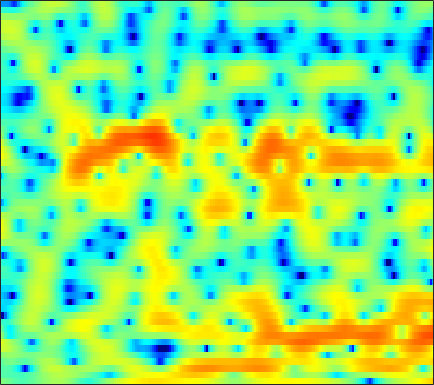

Values plotted in this chart, from the file beside it:
0.26545, -0.01066, -0.40697, -0.80775, -1.1126, -1.5244, -1.8976, -2.1471, -2.4136, -2.5748, -2.6124, -2.556, -2.375, -2.0854, -1.8034, -1.3729, -0.90642, -0.55729, -0.075694, 0.36666, 0.78027, 1.0683, 1.3983, 1.6682
-2.326, -2.334, -2.393, -2.49, -2.591, -2.743, -2.896, -2.998, -3.097, -3.121, -3.046, -2.919, -2.649, -2.278, -1.935, -1.429, -0.8877, -0.4801, 0.06989, 0.5901, 1.069, 1.392, 1.774, 2.089
-2.698, -2.372, -2.159, -2.244, -2.493, -3.099, -4.087, -5.118, -7.065, -10.01, -14.89, -20.31, -16.29, -10.23, -7.235, -4.402, -2.297, -1.05, 0.2804, 1.321, 2.123, 2.582, 3.042, 3.345
-1.795, -1.263, -0.7694, -0.4964, -0.4415, -0.509, -0.7474, -1.006, -1.411, -1.833, -2.125, -2.212, -2.078, -1.663, -1.228, -0.5544, 0.1553, 0.6561, 1.247, 1.734, 2.078, 2.234, 2.314, 2.224
0.4707, 0.7319, 0.9735, 1.074, 1.071, 0.9883, 0.8176, 0.6433, 0.3984, 0.126, -0.1229, -0.2663, -0.4216, -0.4496, -0.43, -0.3249, -0.1488, 0.003002, 0.2014, 0.4027, 0.5365, 0.5747, 0.5365, 0.3664
3.917, 3.736, 3.431, 3.049, 2.706, 2.208, 1.603, 1.091, 0.3238, -0.5513, -1.532, -2.305, -3.304, -4.085, -4.426, -4.296, -3.681, -2.995, -2.051, -1.225, -0.5574, -0.185, 0.1042, 0.1588
4.948, 4.31, 3.446, 2.645, 2.081, 1.387, 0.692, 0.1755, -0.6286, -1.658, -3.039, -4.49, -7.122, -11.03, -14.45, -13.01, -8.389, -5.71, -3.141, -1.337, -0.0909, 0.5735, 1.145, 1.419
1.407, -0.3614, -3.031, -5.649, -6.826, -6.394, -4.854, -3.772, -2.596, -1.893, -1.521, -1.399, -1.343, -1.342, -1.279, -1.028, -0.625, -0.2472, 0.2517, 0.7437, 1.161, 1.44, 1.692, 1.88
-0.6145, -2.281, -4.566, -6.558, -7.225, -6.495, -4.724, -3.306, -1.775, -0.5374, 0.4073, 0.9116, 1.407, 1.715, 1.836, 1.844, 1.739, 1.569, 1.168, 0.6152, -0.103, -0.6549, -1.294, -1.555
-3.377, -3.974, -4.187, -3.855, -3.306, -2.413, -1.404, -0.5747, 0.4523, 1.345, 2.124, 2.59, 3.049, 3.296, 3.34, 3.192, 2.786, 2.294, 1.294, -0.1586, -2.297, -4.558, -9.226, -19.18
-23.66, -24.38, -13.48, -9.022, -6.82, -4.502, -2.703, -1.591, -0.3333, 0.7609, 1.649, 2.188, 2.743, 3.119, 3.278, 3.275, 3.055, 2.749, 2.161, 1.394, 0.4584, -0.3054, -1.234, -1.872
-8.418, -8.523, -8.103, -7.196, -6.362, -5.136, -3.856, -2.905, -1.682, -0.5324, 0.5223, 1.22, 2.007, 2.61, 2.946, 3.226, 3.319, 3.275, 3.054, 2.675, 2.165, 1.71, 1.026, 0.2849
-7.855, -8.119, -8.476, -8.717, -8.654, -8.177, -7.109, -5.975, -4.198, -2.422, -0.8053, 0.2702, 1.483, 2.452, 3.013, 3.567, 3.894, 3.986, 3.921, 3.651, 3.195, 2.727, 1.921, 0.9095
-9.354, -9.812, -11.02, -13.49, -16.93, -30.74, -19.12, -12.7, -7.772, -4.418, -1.935, -0.4612, 1.13, 2.368, 3.076, 3.764, 4.199, 4.368, 4.373, 4.142, 3.672, 3.171, 2.29, 1.157
-8.396, -8.096, -8.007, -8.173, -8.219, -7.915, -7.078, -6.052, -4.397, -2.686, -1.095, -0.02392, 1.213, 2.234, 2.872, 3.535, 3.955, 4.122, 4.161, 3.954, 3.494, 2.988, 2.098, 0.9273
-5.511, -5.22, -4.933, -4.655, -4.456, -4.137, -3.677, -3.238, -2.516, -1.704, -0.7985, -0.09185, 0.8222, 1.672, 2.237, 2.861, 3.321, 3.537, 3.64, 3.535, 3.204, 2.794, 2.028, 1.025
-3.144, -3.225, -3.383, -3.548, -3.698, -3.921, -4.091, -4.135, -4.005, -3.549, -2.755, -1.978, -0.8283, 0.3257, 1.114, 2.02, 2.739, 3.135, 3.452, 3.534, 3.395, 3.135, 2.593, 1.835
-2.242, -2.626, -3.186, -3.854, -4.471, -5.568, -7.122, -8.714, -11.25, -12.36, -9.64, -6.922, -3.826, -1.413, 0.02368, 1.521, 2.618, 3.212, 3.757, 4.021, 4.02, 3.867, 3.457, 2.825
-4.184, -4.716, -5.114, -5.364, -5.555, -6.031, -6.909, -7.839, -9.264, -9.635, -7.78, -5.7, -3.076, -0.9347, 0.3576, 1.731, 2.746, 3.306, 3.808, 4.076, 4.108, 3.988, 3.639, 3.069
-13.58, -16.83, -12.76, -8.733, -6.822, -5.17, -4.133, -3.569, -2.952, -2.307, -1.531, -0.8906, -0.01704, 0.8355, 1.411, 2.044, 2.524, 2.786, 3.004, 3.082, 3.063, 2.967, 2.742, 2.374
-5.049, -5.656, -5.248, -4.062, -3.1, -2.009, -1.134, -0.625, -0.05899, 0.4049, 0.7886, 1.032, 1.306, 1.47, 1.52, 1.467, 1.292, 1.104, 0.8275, 0.5761, 0.4404, 0.4388, 0.5398, 0.6979
2.031, 1.649, 1.308, 1.116, 1.032, 1.001, 1.011, 1.017, 1.042, 1.073, 1.077, 1.046, 0.9329, 0.6666, 0.3204, -0.3608, -1.386, -2.416, -4.124, -5.924, -6.871, -6.386, -4.684, -2.858
4.806, 4.271, 3.511, 2.708, 2.083, 1.24, 0.4135, -0.1181, -0.6421, -0.8958, -0.8925, -0.8172, -0.7547, -0.8458, -1.108, -1.782, -2.96, -4.285, -6.816, -10.58, -13.87, -11.98, -7.724, -4.572
5.734, 4.999, 3.844, 2.466, 1.241, -0.7619, -3.263, -5.464, -8.14, -8.271, -6.159, -4.54, -2.929, -1.945, -1.543, -1.433, -1.685, -2.063, -2.695, -3.237, -3.502, -3.39, -2.861, -2.029
5.433, 4.675, 3.537, 2.202, 0.9972, -0.9614, -3.469, -5.762, -8.612, -8.573, -6.039, -4.223, -2.38, -1.2, -0.6464, -0.2788, -0.2568, -0.411, -0.8204, -1.362, -1.945, -2.327, -2.633, -2.577
3.254, 2.71, 2.142, 1.635, 1.265, 0.7578, 0.2134, -0.132, -0.426, -0.4129, -0.1374, 0.1848, 0.6277, 0.9847, 1.126, 1.136, 0.8851, 0.5072, -0.2852, -1.494, -3.231, -5.036, -8.278, -11.47
-4.267, -4.033, -2.707, -1.336, -0.5147, 0.2572, 0.7798, 1.045, 1.296, 1.495, 1.665, 1.778, 1.879, 1.927, 1.904, 1.757, 1.454, 1.086, 0.3884, -0.6229, -2.015, -3.335, -5.326, -6.63
-12.14, -9.999, -6.326, -3.811, -2.53, -1.358, -0.5876, -0.2161, 0.0996, 0.2502, 0.3174, 0.3247, 0.3316, 0.3289, 0.3439, 0.3599, 0.3637, 0.343, 0.2603, 0.1112, -0.07874, -0.2001, -0.2848, -0.1656
-3.113, -3.257, -3.036, -2.623, -2.299, -1.941, -1.763, -1.755, -1.904, -2.217, -2.648, -2.996, -3.343, -3.465, -3.355, -2.954, -2.367, -1.867, -1.21, -0.5861, -0.02241, 0.3785, 0.9039, 1.425
-1.906, -2.046, -2.102, -2.073, -2.064, -2.145, -2.428, -2.797, -3.597, -4.759, -6.385, -7.934, -10.25, -11.69, -11.12, -8.877, -6.511, -5.013, -3.334, -1.98, -0.8348, -0.09751, 0.7918, 1.613
-3.872, -3.528, -2.941, -2.398, -2.131, -2.042, -2.254, -2.662, -3.559, -4.965, -6.97, -8.988, -12.59, -15.67, -14.53, -10.79, -7.784, -6.057, -4.28, -2.877, -1.723, -0.958, -0.01396, 0.9052
-10.72, -6.802, -3.707, -1.984, -1.217, -0.7027, -0.6458, -0.8559, -1.389, -2.186, -3.17, -3.925, -4.849, -5.439, -5.59, -5.403, -4.931, -4.486, -3.904, -3.36, -2.883, -2.51, -1.963, -1.288
-1.3, -0.5842, 0.4221, 1.177, 1.499, 1.63, 1.442, 1.145, 0.5641, -0.1449, -0.9454, -1.542, -2.31, -3.027, -3.518, -4.088, -4.617, -4.953, -5.305, -5.602, -5.947, -6.3, -7.101, -8.088
4.544, 4.203, 3.761, 3.318, 2.9, 2.24, 1.43, 0.728, -0.3415, -1.47, -2.593, -3.39, -4.343, -5.257, -5.966, -7.152, -8.617, -9.959, -11.63, -12.37, -11.72, -11.3, -11.39, -12.55
6.206, 5.473, 4.473, 3.366, 2.482, 1.156, -0.3619, -1.677, -3.66, -5.884, -7.976, -9.184, -9.734, -9.656, -9.661, -10.24, -11.77, -13.96, -19.19, -22.3, -15.28, -11.82, -8.701, -6.51
6.003, 4.996, 3.615, 2.14, 1.011, -0.5323, -2.272, -3.761, -6.3, -10.03, -16.45, -25.37, -17.11, -11.95, -10, -8.585, -8.023, -7.878, -7.732, -7.194, -6.056, -5.021, -3.488, -1.969
4.229, 2.864, 0.7756, -1.325, -2.742, -4.053, -4.623, -4.884, -5.223, -5.731, -6.177, -6.326, -6.035, -5.313, -4.614, -3.787, -3.182, -2.818, -2.387, -1.953, -1.461, -0.976, -0.2309, 0.6842
1.695, -0.002889, -3.192, -8.231, -15.24, -19.7, -9.81, -6.782, -4.456, -3.062, -2.182, -1.657, -1.13, -0.6648, -0.4016, -0.1743, -0.07891, -0.137, -0.3621, -0.7345, -1.153, -1.313, -1.122, -0.342
-0.1242, -0.9449, -2.358, -3.85, -4.761, -5.157, -4.473, -3.628, -2.437, -1.427, -0.6186, -0.1319, 0.3951, 0.7533, 0.8785, 0.8511, 0.5632, 0.1204, -0.8823, -2.543, -5.242, -8.548, -14.12, -8.876
-2.439, -2.472, -2.687, -2.955, -3.09, -3.142, -3.007, -2.802, -2.399, -1.918, -1.416, -1.072, -0.646, -0.3242, -0.1612, -0.06124, -0.1928, -0.448, -1.045, -2.01, -3.287, -4.245, -4.788, -3.641
-4.884, -4.754, -4.717, -4.846, -4.954, -5.097, -5.166, -5.134, -4.998, -4.669, -4.212, -3.805, -3.224, -2.639, -2.211, -1.696, -1.273, -1.015, -0.7662, -0.5794, -0.3981, -0.2101, 0.2161, 0.8662
-6.731, -6.72, -6.931, -7.365, -7.855, -8.612, -9.357, -9.768, -9.944, -9.619, -8.852, -8.093, -6.971, -5.774, -4.886, -3.75, -2.645, -1.88, -0.94, -0.07806, 0.7107, 1.263, 1.964, 2.621
-7.702, -7.842, -8.411, -9.416, -10.55, -12.73, -15.82, -18.75, -21.13, -18.86, -15.77, -13.95, -11.91, -9.975, -8.476, -6.442, -4.495, -3.126, -1.476, -0.05363, 1.163, 1.947, 2.826, 3.539
-7.637, -7.704, -8.166, -9.151, -10.25, -12.32, -15.2, -17.68, -19.77, -19.29, -18.36, -18.2, -18.65, -17.34, -14.3, -9.954, -6.364, -4.18, -1.812, 0.05935, 1.531, 2.421, 3.369, 4.081
-6.862, -6.592, -6.554, -6.891, -7.344, -8.127, -9.085, -9.849, -10.8, -11.75, -12.98, -14.25, -16.2, -15.72, -12.76, -8.512, -5.105, -3.071, -0.9023, 0.7658, 2.037, 2.783, 3.549, 4.091
-5.64, -5.181, -4.856, -4.759, -4.81, -4.988, -5.202, -5.366, -5.586, -5.722, -5.776, -5.729, -5.384, -4.636, -3.825, -2.509, -1.147, -0.1956, 0.8811, 1.706, 2.291, 2.587, 2.834, 2.971
-4.001, -3.779, -3.66, -3.665, -3.693, -3.692, -3.529, -3.276, -2.802, -2.223, -1.567, -1.05, -0.3566, 0.3381, 0.8488, 1.476, 2, 2.273, 2.439, 2.345, 1.962, 1.488, 0.6739, -0.1442
-2.958, -3.178, -3.765, -4.684, -5.455, -6.141, -5.838, -4.875, -3.109, -1.369, 0.1427, 1.113, 2.173, 2.987, 3.451, 3.86, 4.011, 3.935, 3.547, 2.757, 1.442, 0.005075, -2.783, -7.276
-3.181, -3.584, -4.73, -6.926, -9.757, -17.89, -18.94, -10.59, -5.217, -1.973, 0.247, 1.483, 2.718, 3.578, 4.008, 4.319, 4.334, 4.158, 3.648, 2.785, 1.534, 0.3174, -1.67, -3.885
-3.124, -3.024, -3.257, -3.828, -4.326, -4.724, -4.358, -3.505, -1.991, -0.4657, 0.8582, 1.66, 2.49, 3.067, 3.337, 3.499, 3.452, 3.275, 2.863, 2.247, 1.461, 0.771, -0.2331, -1.231
-1.894, -1.427, -1.005, -0.7308, -0.5771, -0.3501, -0.03469, 0.2608, 0.7229, 1.206, 1.633, 1.901, 2.159, 2.287, 2.311, 2.253, 2.098, 1.916, 1.59, 1.17, 0.6394, 0.1759, -0.5291, -1.328
0.02121, 0.5223, 1.051, 1.445, 1.667, 1.884, 2.03, 2.091, 2.11, 2.046, 1.883, 1.7, 1.379, 0.9984, 0.7072, 0.3493, 0.05413, -0.1108, -0.2949, -0.4848, -0.7496, -1.02, -1.499, -2.134
1.991, 2.417, 2.857, 3.155, 3.299, 3.376, 3.317, 3.186, 2.869, 2.369, 1.671, 0.9931, -0.1069, -1.373, -2.347, -3.417, -3.883, -3.779, -3.289, -2.769, -2.439, -2.388, -2.592, -3.078
3.386, 3.687, 3.977, 4.146, 4.192, 4.144, 3.954, 3.706, 3.207, 2.47, 1.425, 0.3673, -1.544, -4.321, -7.367, -14.03, -17.11, -11.39, -6.989, -4.65, -3.458, -3.109, -3.238, -3.96
3.404, 3.529, 3.63, 3.667, 3.645, 3.554, 3.387, 3.189, 2.816, 2.277, 1.507, 0.7506, -0.5676, -2.249, -3.687, -5.409, -5.887, -5.227, -3.826, -2.63, -1.978, -1.871, -2.274, -3.39
1.31, 1.212, 1.08, 0.9501, 0.8714, 0.7983, 0.7757, 0.793, 0.8344, 0.8551, 0.8092, 0.7163, 0.5183, 0.2511, 0.05923, -0.09995, -0.07308, 0.06344, 0.3498, 0.6119, 0.7279, 0.6609, 0.3068, -0.3856
-3.509, -3.864, -4.277, -4.673, -4.932, -5.155, -5.072, -4.704, -3.897, -2.926, -1.97, -1.344, -0.63, -0.05248, 0.32, 0.7695, 1.181, 1.48, 1.843, 2.144, 2.36, 2.433, 2.401, 2.226
-11.67, -11.92, -11.89, -12.28, -13.25, -15.6, -17.66, -15.93, -11.69, -8.324, -5.928, -4.571, -3.185, -2.101, -1.416, -0.6016, 0.1525, 0.6983, 1.384, 2.014, 2.551, 2.879, 3.209, 3.408
